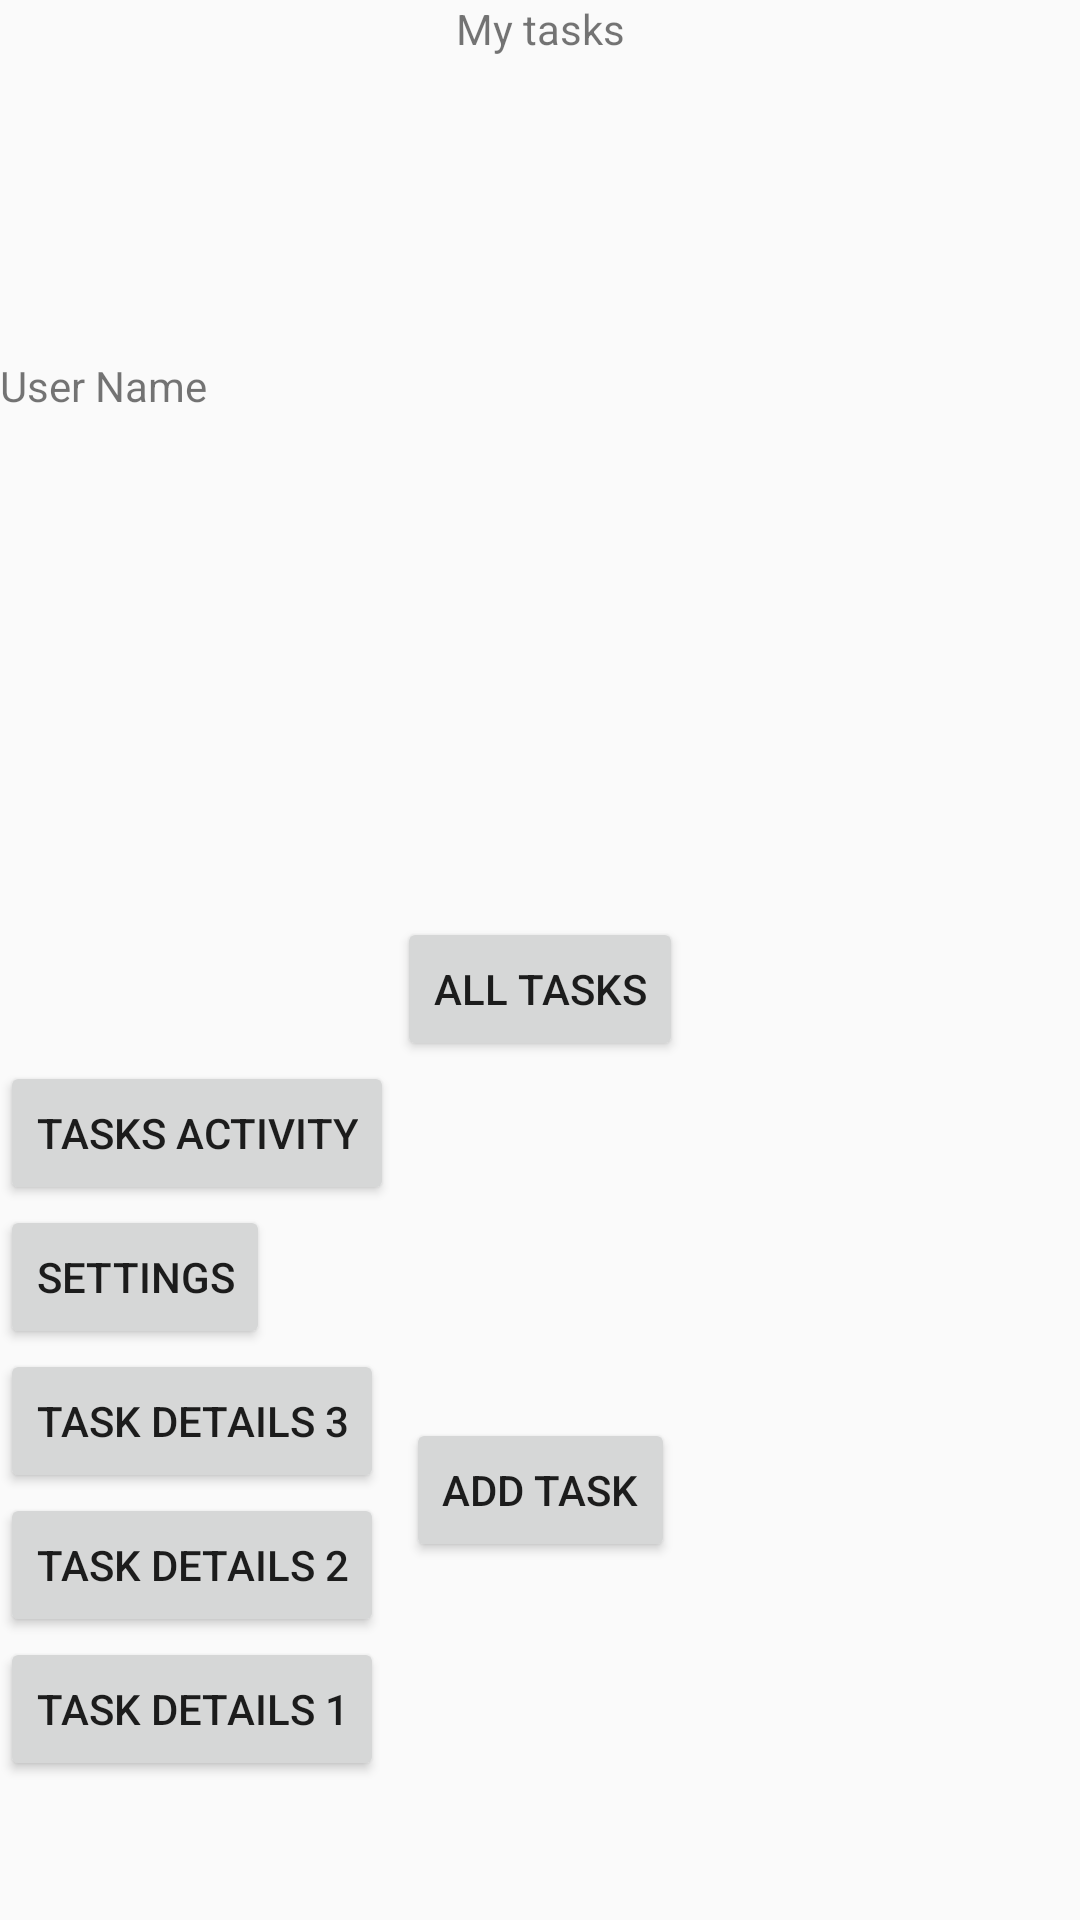

Here is an Android app screen rendered from its layout file. Give the layout XML and the strings, colors and styles it references.
<!-- AndroidManifest.xml: application theme Theme.TaskMaster -->
<!-- res/layout/activity_main.xml -->
<?xml version="1.0" encoding="utf-8"?>
<androidx.constraintlayout.widget.ConstraintLayout
    xmlns:android="http://schemas.android.com/apk/res/android"
    xmlns:app="http://schemas.android.com/apk/res-auto"
    xmlns:tools="http://schemas.android.com/tools"
    android:layout_width="match_parent"
    android:layout_height="match_parent"
    tools:context=".MainActivity">

    <TextView
        android:id="@+id/textview_first"
        android:layout_width="wrap_content"
        android:layout_height="wrap_content"
        android:text="@string/my_tasks"
        app:layout_constraintBottom_toTopOf="@id/homeusername"
        app:layout_constraintEnd_toEndOf="parent"
        app:layout_constraintStart_toStartOf="parent"
        app:layout_constraintTop_toTopOf="parent" />

    <TextView
        android:id="@+id/homeusername"
        android:layout_width="wrap_content"
        android:layout_height="wrap_content"
        android:layout_marginTop="100dp"
        android:text="@string/username"
        app:layout_constraintTop_toBottomOf="@id/textview_first" />


    <Button
        android:id="@+id/button_first"
        android:layout_width="wrap_content"
        android:layout_height="wrap_content"
        android:layout_marginHorizontal="50dp"
        android:text="@string/add_task"
        app:layout_constraintBottom_toBottomOf="parent"
        app:layout_constraintEnd_toEndOf="parent"
        app:layout_constraintStart_toStartOf="parent"
        app:layout_constraintTop_toBottomOf="@id/button_second" />

    <Button
        android:id="@+id/button_task_details"
        android:layout_width="wrap_content"
        android:layout_height="wrap_content"
        android:text="Task Details 1"
        app:layout_constraintTop_toBottomOf="@id/button_task_details1" />

    <Button
        android:id="@+id/button_task_details1"
        android:layout_width="wrap_content"
        android:layout_height="wrap_content"
        android:text="Task Details 2"
        app:layout_constraintTop_toBottomOf="@id/button_task_details2" />

    <Button
        android:id="@+id/button_task_details2"
        android:layout_width="wrap_content"
        android:layout_height="wrap_content"
        android:text="Task Details 3"
        app:layout_constraintTop_toBottomOf="@id/button_settings" />

    <Button
        android:id="@+id/button_settings"
        android:layout_width="wrap_content"
        android:layout_height="wrap_content"
        android:text="@string/settings"
        app:layout_constraintTop_toBottomOf="@id/task_activity" />

    <Button
        android:id="@+id/task_activity"
        android:layout_width="wrap_content"
        android:layout_height="wrap_content"
        android:text="Tasks Activity"
        app:layout_constraintTop_toBottomOf="@id/button_second" />

    <Button
        android:id="@+id/button_second"
        android:layout_width="wrap_content"
        android:layout_height="wrap_content"
        android:layout_marginHorizontal="150dp"
        android:text="@string/all_task"
        app:layout_constraintBottom_toBottomOf="parent"
        app:layout_constraintEnd_toEndOf="parent"
        app:layout_constraintStart_toStartOf="parent"
        app:layout_constraintTop_toBottomOf="@id/textview_first" />

</androidx.constraintlayout.widget.ConstraintLayout>
<!-- resources referenced by this layout -->
<resources>
  <string name="add_task">Add Task</string>
  <string name="all_task">All Tasks</string>
  <string name="my_tasks">My tasks</string>
  <string name="settings">Settings</string>
  <string name="username">User Name</string>
  <style name="Theme.TaskMaster" parent="Theme.AppCompat.Light.DarkActionBar">
          
          <item name="colorPrimary">@color/purple_500</item>
          <item name="colorPrimaryDark">@color/purple_700</item>
          <item name="colorAccent">@color/teal_200</item>
          
      </style>
  <!-- not gathered from this repository: default colours our renderer supplied (Android Studio template values) -->
  <color name="purple_500">#FF6200EE</color>
  <color name="purple_700">#FF3700B3</color>
  <color name="teal_200">#FF03DAC5</color>
</resources>
